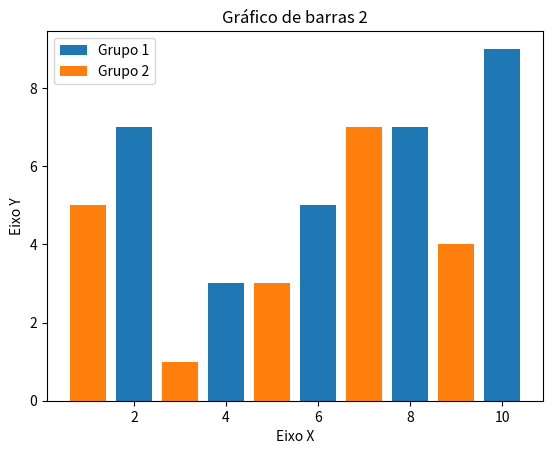

The matplotlib source for this figure:
import matplotlib.pyplot as plt

x1 = [2, 4, 6, 8, 10]
y1 = [7, 3, 5, 7, 9]

x2 = [1, 3, 5, 7, 9]
y2 = [5, 1, 3, 7, 4]

titulo = 'Gráfico de barras 2'
eixo_x = "Eixo X"
eixo_y = 'Eixo Y'

# Legendas
plt.title(titulo)  # titulo
plt.xlabel(eixo_x)  # titulo eixo x
plt.ylabel(eixo_y)  # titulo eixo y

# Plota os valores dentro do gráfico
plt.bar(x1, y1, label='Grupo 1')
plt.bar(x2, y2, label='Grupo 2')

plt.legend()
plt.show()
